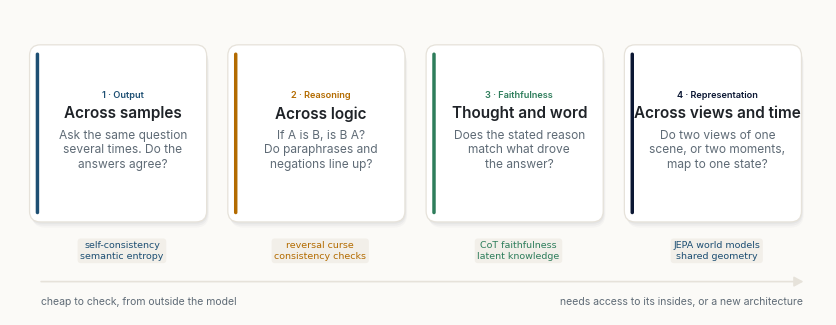

Write Python code to recreate this figure. (Note: this script raises an exception after producing the figure.)
"""Figures for "Coherence Is Measurable". Same style as "Where Memory Lives".
Run: python figs.py  (no other input; the toy simulation in Figure 2 is seeded)
Each figure is written twice: a vector SVG (used in the page) and a 400 dpi PNG."""
import json
import numpy as np
import matplotlib
matplotlib.use("Agg")
import matplotlib.pyplot as plt
from matplotlib.patches import FancyBboxPatch, FancyArrowPatch

# ---------- palette (from light.scss) ----------
BG = "#fbfaf7"
INK = "#1f2328"
MUTED = "#5f6b76"
RULE = "#e6e2da"
NAVY = "#1d4f73"
DEEP = "#0b1733"
AMBER = "#f5b041"
WARM = "#b36b00"
GREEN = "#2e7d5b"
RED = "#a93226"
NAVY_T, AMBER_T, GREEN_T, SAND_T = "#e5eef5", "#fdf1dc", "#e2f0e8", "#f2efe9"

SANS, MONO = "Inter", "JetBrains Mono"
plt.rcParams.update({
    "font.family": SANS, "font.size": 10, "text.color": INK,
    "axes.edgecolor": MUTED, "axes.labelcolor": INK, "xtick.color": MUTED, "ytick.color": MUTED,
    "axes.spines.top": False, "axes.spines.right": False, "axes.linewidth": 0.8,
    "figure.facecolor": BG, "axes.facecolor": BG, "savefig.facecolor": BG,
    "savefig.dpi": 400, "savefig.bbox": "tight", "savefig.pad_inches": 0.18,
    "legend.frameon": False,
})
OUT = "figures/"
plt.rcParams["svg.fonttype"] = "path"     # text as outlines: the SVG looks the same everywhere


# ---------- drawing helpers ----------
def canvas(w, h, xmax, ymax):
    fig, ax = plt.subplots(figsize=(w, h))
    ax.set_xlim(0, xmax); ax.set_ylim(0, ymax); ax.set_aspect("equal"); ax.axis("off")
    return fig, ax


def shadow(ax, x, y, w, h, r=0.28, z=1):
    for i, a in enumerate((0.035, 0.03, 0.025)):
        d = 0.05 + 0.05 * i
        ax.add_patch(FancyBboxPatch((x + d * 0.4, y - d), w, h,
                                    boxstyle=f"round,pad=0,rounding_size={r + d * 0.5}",
                                    fc=DEEP, ec="none", alpha=a, zorder=z))


def card(ax, x, y, w, h, title, sub=None, accent=NAVY, fill="white", eyebrow=None,
         fs=10.5, subfs=8.4, z=2, r=0.28, bar=True, align="center", mono_sub=False):
    """A white card with a faint shadow and a coloured accent bar on the left.
    fill set to a colour gives a solid card with white text."""
    solid = fill not in ("white", BG, NAVY_T, AMBER_T, GREEN_T, SAND_T)
    shadow(ax, x, y, w, h, r, z)
    ax.add_patch(FancyBboxPatch((x, y), w, h, boxstyle=f"round,pad=0,rounding_size={r}",
                                fc=fill, ec="none" if solid else RULE, lw=0.9, zorder=z + 1))
    if bar and not solid:
        ax.add_patch(FancyBboxPatch((x + 0.16, y + 0.2), 0.09, h - 0.4,
                                    boxstyle="round,pad=0,rounding_size=0.045",
                                    fc=accent, ec="none", zorder=z + 2))
    tcol = "white" if solid else INK
    scol = "#dfe8f1" if solid else MUTED
    shift = 0.12 if bar and not solid else 0
    cx = x + w / 2 + shift if align == "center" else x + 0.55
    ha = "center" if align == "center" else "left"
    # stack eyebrow, title and subtitle around the card's centre, measured in points
    nsub = sub.count("\n") + 1 if sub else 0
    parts = []
    if eyebrow:
        parts.append((eyebrow if any(c.isdigit() for c in eyebrow) else eyebrow.upper(), dict(fontsize=6.6, weight="semibold",
                                            color=accent if not solid else AMBER), 6.6 * 1.25 + 3))
    if title:
        parts.append((title, dict(fontsize=fs, weight="semibold", color=tcol), fs * 1.25 + 3))
    if sub:
        parts.append((sub, dict(fontsize=subfs, color=scol, linespacing=1.3,
                                fontfamily=MONO if mono_sub else SANS), subfs * 1.3 * nsub))
    total = sum(p[2] for p in parts)
    off = total / 2
    for text, kw, hgt in parts:
        ax.annotate(text, (cx, y + h / 2), xytext=(0, off), textcoords="offset points",
                    ha=ha, va="top", zorder=z + 3, **kw)
        off -= hgt


def arrow(ax, p, q, color=MUTED, rad=0.0, lw=1.5, ls="-", z=1.5, head=10, alpha=1.0):
    ax.add_patch(FancyArrowPatch(p, q, arrowstyle="-|>,head_length=0.55,head_width=0.3",
                                 mutation_scale=head, color=color, lw=lw, ls=ls, alpha=alpha,
                                 connectionstyle=f"arc3,rad={rad}", shrinkA=0, shrinkB=0,
                                 capstyle="round", joinstyle="round", zorder=z))


def edge_point(x, y, w, h, tx, ty, gap=0.12):
    """Where the ray from the centre of box (x, y, w, h) toward (tx, ty) leaves the box."""
    cx, cy = x + w / 2, y + h / 2
    dx, dy = tx - cx, ty - cy
    t = min((w / 2 + gap) / abs(dx) if dx else 1e9, (h / 2 + gap) / abs(dy) if dy else 1e9)
    return cx + dx * t, cy + dy * t


def pill(ax, x, y, text, color=MUTED, fill=BG, fs=7.6, z=6, weight="medium", mono=False):
    ax.text(x, y, text, ha="center", va="center", fontsize=fs, color=color, weight=weight,
            fontfamily=MONO if mono else SANS, zorder=z,
            bbox=dict(boxstyle="round,pad=0.32,rounding_size=0.6", fc=fill, ec=RULE, lw=0.7))


def chip(ax, x, y, text, color=NAVY, fill=NAVY_T, fs=7.2, z=6):
    ax.text(x, y, text, ha="center", va="center", fontsize=fs, color=color, fontfamily=MONO,
            zorder=z, bbox=dict(boxstyle="round,pad=0.28,rounding_size=0.35", fc=fill, ec="none"))


def heading(ax, x, y, eyebrow, title, color=NAVY):
    ax.text(x, y, eyebrow.upper(), fontsize=7, weight="semibold", color=color, va="bottom")
    ax.text(x, y - 0.18, title, fontsize=11.5, weight="semibold", color=INK, va="top")


def tidy(ax, grid_axis="y"):
    ax.grid(axis=grid_axis, color=RULE, lw=0.8)
    ax.set_axisbelow(True)
    ax.tick_params(length=0, labelsize=8.5)
    for s in ("left", "bottom"):
        ax.spines[s].set_color(RULE if s == "left" else MUTED)



def save(fig, name):
    fig.savefig(OUT + name + ".svg")
    fig.savefig(OUT + name + ".png")
    plt.close(fig)


def title(ax, eyebrow, text, y=1.1):
    ax.text(0, y, eyebrow, transform=ax.transAxes, fontsize=7, weight="semibold", color=NAVY)
    ax.text(0, y - 0.06, text, transform=ax.transAxes, fontsize=11.5, weight="semibold", color=INK)




# ---------- Figure 1: four kinds of coherence ----------
def fig_four():
    fig, ax = canvas(10.4, 3.5, 20.8, 7.0)
    cards = [
        ("Across samples", "Ask the same question\nseveral times. Do the\nanswers agree?", NAVY, "1 · Output", "self-consistency\nsemantic entropy"),
        ("Across logic", "If A is B, is B A?\nDo paraphrases and\nnegations line up?", WARM, "2 · Reasoning", "reversal curse\nconsistency checks"),
        ("Thought and word", "Does the stated reason\nmatch what drove\nthe answer?", GREEN, "3 · Faithfulness", "CoT faithfulness\nlatent knowledge"),
        ("Across views and time", "Do two views of one\nscene, or two moments,\nmap to one state?", DEEP, "4 · Representation", "JEPA world models\nshared geometry"),
    ]
    w, h, gap = 4.6, 4.6, 0.55
    for i, (t, s, c, eb, tag) in enumerate(cards):
        x = 0.3 + i * (w + gap)
        card(ax, x, 1.7, w, h, t, s, accent=c, eyebrow=eb, fs=11, subfs=8.6)
        chip(ax, x + w / 2 + 0.1, 0.95, tag, color=c if c != DEEP else NAVY,
             fill=SAND_T, fs=6.8)
    arrow(ax, (0.6, 0.15), (20.4, 0.15), color=RULE, lw=1.2)
    ax.text(0.6, -0.25, "cheap to check, from outside the model", fontsize=7.5, color=MUTED, va="top")
    ax.text(20.4, -0.25, "needs access to its insides, or a new architecture", fontsize=7.5,
            color=MUTED, va="top", ha="right")
    save(fig, "fig01")


# ---------- Figure 2: toy simulation of self-consistency ----------
def simulate(n_q=4000, n_s=25, n_wrong=4, seed=7):
    """Each question has a chance p of a correct sample; wrong samples fall on
    n_wrong alternatives with uneven weights, so some errors are repeated (coherent)."""
    rng = np.random.default_rng(seed)
    p = np.where(rng.random(n_q) < 0.6, rng.beta(5, 2, n_q), rng.beta(1.2, 3, n_q))
    wrong_w = rng.dirichlet(np.full(n_wrong, 0.35), n_q)
    probs = np.column_stack([p, (1 - p)[:, None] * wrong_w])          # answer 0 is right
    cum = probs.cumsum(1)
    draws = (rng.random((n_q, n_s, 1)) > cum[:, None, :]).sum(2)       # (n_q, n_s)
    return draws


def majority(d):
    counts = np.apply_along_axis(np.bincount, 1, d, minlength=5)
    return counts.argmax(1), counts.max(1) / d.shape[1]


def fig_selfcons():
    d = simulate()
    ns = [1, 3, 5, 9, 15, 25]
    acc = [(majority(d[:, :n])[0] == 0).mean() for n in ns]
    ans, agree = majority(d[:, :10])
    right = ans == 0
    order = np.argsort(-agree, kind="stable")
    cov = np.arange(1, len(order) + 1) / len(order)
    sel_acc = np.cumsum(right[order]) / np.arange(1, len(order) + 1)
    coh_wrong = ((agree >= 0.8) & ~right).mean()

    fig, (a, b) = plt.subplots(1, 2, figsize=(10.2, 3.7), gridspec_kw=dict(wspace=0.32))
    a.plot(ns, [x * 100 for x in acc], "-o", color=NAVY, lw=2, ms=5)
    a.axhline(acc[0] * 100, color=AMBER, ls="--", lw=1.2)
    a.text(25, acc[0] * 100 - 1.6, "one sample", color=WARM, fontsize=8, ha="right", va="top")
    for n, v in zip(ns, acc):
        a.annotate(f"{v*100:.0f}%", (n, v * 100), xytext=(0, 7), textcoords="offset points",
                   ha="center", fontsize=7.5, color=INK)
    a.set_xlabel("samples per question (majority vote)")
    a.set_ylabel("questions answered correctly (%)")
    a.set_ylim(acc[0] * 100 - 8, max(acc) * 100 + 7)
    tidy(a); title(a, "A · AGREEMENT AS A VOTE", "More samples, more often right")

    b.plot(cov * 100, sel_acc * 100, color=GREEN, lw=2)
    b.axhline(right.mean() * 100, color=AMBER, ls="--", lw=1.2)
    b.text(2, right.mean() * 100 - 1.6, "answer everything", color=WARM, fontsize=8, va="top")
    for c in (0.5, 0.8):
        k = int(c * len(order)) - 1
        b.plot(cov[k] * 100, sel_acc[k] * 100, "o", color=GREEN, ms=5)
        b.annotate(f"{sel_acc[k]*100:.0f}% right\nanswering {c*100:.0f}%", (cov[k] * 100, sel_acc[k] * 100),
                   xytext=(-8, -8), textcoords="offset points", ha="right", va="top", fontsize=7.5, color=INK)
    b.set_xlabel("share of questions answered (most coherent first, %)")
    b.set_ylabel("of those, answered correctly (%)")
    b.set_xlim(0, 100); b.set_ylim(right.mean() * 100 - 8, 101)
    tidy(b); title(b, "B · AGREEMENT AS A SIGNAL", "Abstain when the samples disagree")
    b.text(98, 99, f"yet {coh_wrong*100:.0f}% of all questions get a confident wrong answer\n(8+ of 10 samples agree, and they are wrong)",
           ha="right", va="top", fontsize=7.3, color=RED)
    save(fig, "fig02")
    return dict(acc=acc, ns=ns, base=right.mean(), coh_wrong=coh_wrong,
                sel50=sel_acc[len(order) // 2 - 1], sel80=sel_acc[int(0.8 * len(order)) - 1])


# ---------- Figure 3: predict the pixels vs predict the representation ----------
def fig_jepa():
    fig, ax = canvas(10.4, 4.4, 20.8, 8.8)
    heading(ax, 0.3, 8.6, "Generative", "Predict every detail", color=WARM)
    heading(ax, 10.9, 8.6, "Joint embedding (JEPA)", "Predict what stays coherent", color=GREEN)
    # left: context -> decoder -> pixels, loss in pixel space
    card(ax, 0.3, 4.6, 3.0, 2.2, "Context", "frame t", accent=WARM)
    card(ax, 4.2, 4.6, 2.6, 2.2, "Model", None, accent=WARM)
    card(ax, 7.6, 4.6, 2.7, 2.2, "Pixels", "frame t+1\nevery leaf", accent=WARM)
    arrow(ax, (3.42, 5.7), (4.08, 5.7)); arrow(ax, (6.92, 5.7), (7.48, 5.7))
    card(ax, 7.6, 1.2, 2.7, 2.0, "True pixels", "frame t+1", accent=MUTED)
    ax.annotate("", (8.95, 4.45), (8.95, 3.35), arrowprops=dict(arrowstyle="<->", color=RED, lw=1.3))
    ax.text(8.75, 3.9, "loss on\nevery pixel", ha="right", va="center", fontsize=7.6, color=RED)
    ax.text(0.3, 2.6, "Spends capacity on noise\nthat cannot be predicted:\nleaves, glare, texture.",
            fontsize=8.4, color=MUTED, va="center", linespacing=1.4)
    # right: two encoders -> predictor in latent space
    card(ax, 10.9, 4.6, 2.8, 2.2, "Context", "frame t", accent=GREEN)
    card(ax, 14.4, 4.6, 2.6, 2.2, "Predictor", None, accent=GREEN)
    card(ax, 17.8, 4.6, 2.7, 2.2, "Prediction", "state t+1", accent=GREEN)
    arrow(ax, (13.82, 5.7), (14.28, 5.7)); arrow(ax, (17.12, 5.7), (17.68, 5.7))
    card(ax, 14.4, 1.2, 2.6, 2.0, "Encoder", "frame t+1", accent=MUTED)
    card(ax, 17.8, 1.2, 2.7, 2.0, "Target", "state t+1", accent=MUTED)
    arrow(ax, (17.12, 2.2), (17.68, 2.2))
    ax.annotate("", (19.15, 4.45), (19.15, 3.35), arrowprops=dict(arrowstyle="<->", color=GREEN, lw=1.3))
    ax.text(18.95, 3.9, "loss on\nthe state", ha="right", va="center", fontsize=7.6, color=GREEN)
    ax.text(10.9, 2.2, "Keeps what views\nshare: objects,\npositions, motion.",
            fontsize=8.4, color=MUTED, va="center", linespacing=1.4)
    ax.plot([10.45, 10.45], [0.6, 8.6], color=RULE, lw=1)
    save(fig, "fig03")


# ---------- Figure 4: coherent is not true ----------
def fig_grid():
    fig, ax = canvas(8.6, 5.0, 17.2, 10.0)
    ax.text(5.75, 9.6, "COHERENT", ha="center", fontsize=8, weight="semibold", color=NAVY)
    ax.text(12.95, 9.6, "INCOHERENT", ha="center", fontsize=8, weight="semibold", color=NAVY)
    ax.text(1.2, 6.95, "TRUE", ha="center", rotation=90, fontsize=8, weight="semibold", color=NAVY)
    ax.text(1.2, 2.55, "FALSE", ha="center", rotation=90, fontsize=8, weight="semibold", color=NAVY)
    cells = [
        (2.1, 5.0, "Knowledge", "Stable across samples,\nparaphrases and reasons.\nAnswer.", GREEN, GREEN_T),
        (9.3, 5.0, "Lucky guess", "Right this time, wrong\nnext time. Treat as\nunknown.", WARM, AMBER_T),
        (2.1, 0.6, "Coherent fiction", "A shared bias, a stale\nfact, a confident myth.\nOnly the world can catch it.", RED, "#f6e3e0"),
        (9.3, 0.6, "Visible error", "Samples disagree. Easy\nto detect: look up\nor abstain.", NAVY, NAVY_T),
    ]
    for x, y, t, s, c, f in cells:
        card(ax, x, y, 7.2, 4.0, t, s, accent=c, fill="white", fs=12, subfs=9)
    save(fig, "fig04")


# ---------- Figure 5: the design loop ----------
def fig_loop():
    fig, ax = canvas(10.4, 3.9, 20.8, 7.8)
    card(ax, 0.3, 3.0, 3.6, 2.4, "Question", None, accent=MUTED)
    card(ax, 5.0, 3.0, 4.0, 2.4, "Probe", "k samples\nparaphrases\nreverse query", accent=NAVY, subfs=8)
    card(ax, 10.1, 3.0, 3.8, 2.4, "Measure", "agreement\nfaithfulness", accent=NAVY, subfs=8)
    card(ax, 15.6, 5.2, 4.9, 2.2, "Coherent", "answer, then check\nagainst the world", accent=GREEN, subfs=8)
    card(ax, 15.6, 1.8, 4.9, 2.2, "Incoherent", "look it up, ask a tool,\nor say \"I don't know\"", accent=WARM, subfs=8)
    arrow(ax, (4.0, 4.2), (4.88, 4.2)); arrow(ax, (9.1, 4.2), (9.98, 4.2))
    arrow(ax, (14.0, 4.5), (15.48, 6.2)); arrow(ax, (14.0, 3.9), (15.48, 2.9))
    # training feedback
    ax.plot([18.05, 18.05, 7.0], [1.6, 0.7, 0.7], color=GREEN, lw=1.3, ls="--", zorder=1.5)
    arrow(ax, (7.0, 0.7), (7.0, 2.88), color=GREEN, lw=1.3, ls="--")
    pill(ax, 12.5, 0.7, "train on consistency: same input meaning → same behaviour", color=GREEN, fs=7.6)
    save(fig, "fig05")


if __name__ == "__main__":
    fig_four()
    stats = fig_selfcons()
    fig_jepa(); fig_grid(); fig_loop()
    print(json.dumps({k: (np.round(v, 3).tolist() if isinstance(v, (list, np.ndarray)) else round(float(v), 3)
                      if not isinstance(v, list) else v) for k, v in stats.items()}))
